Photos from the image-classification dataset "Green-Coffee-Bean-Defects-Classification" in the GitHub repository youralfa/Green-Coffee-Bean-Defects-Classification. Its 17 classes are: broken or chipped or cut, dried cherry pod, floater, foreign matter, full black, full sour, fungus damaged, hull or husk, immature or unripe, parchment or pergamino, partial black, partial sour, severe insect damage, shell, slight insect damage, specialty, withered.

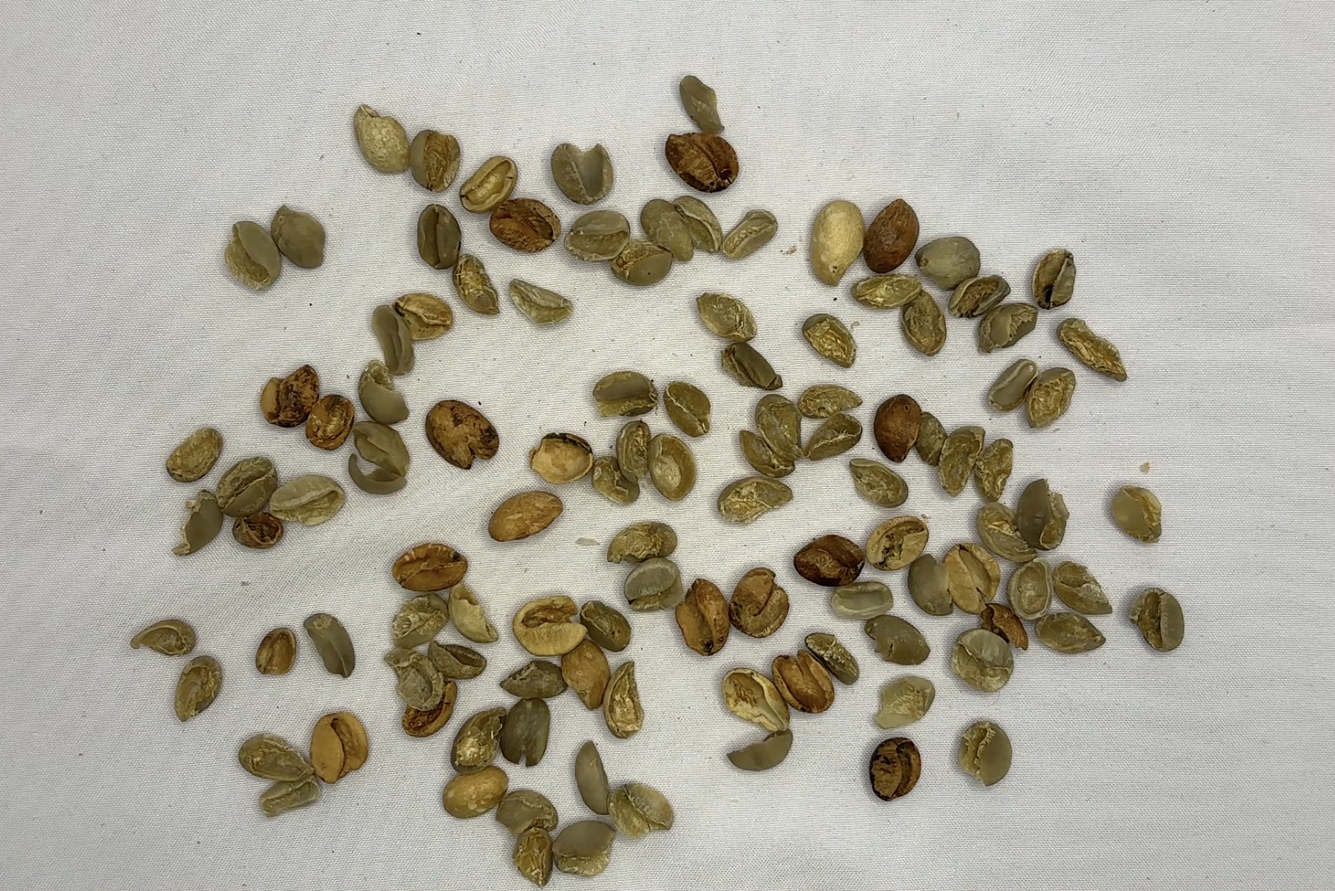
Label: shell

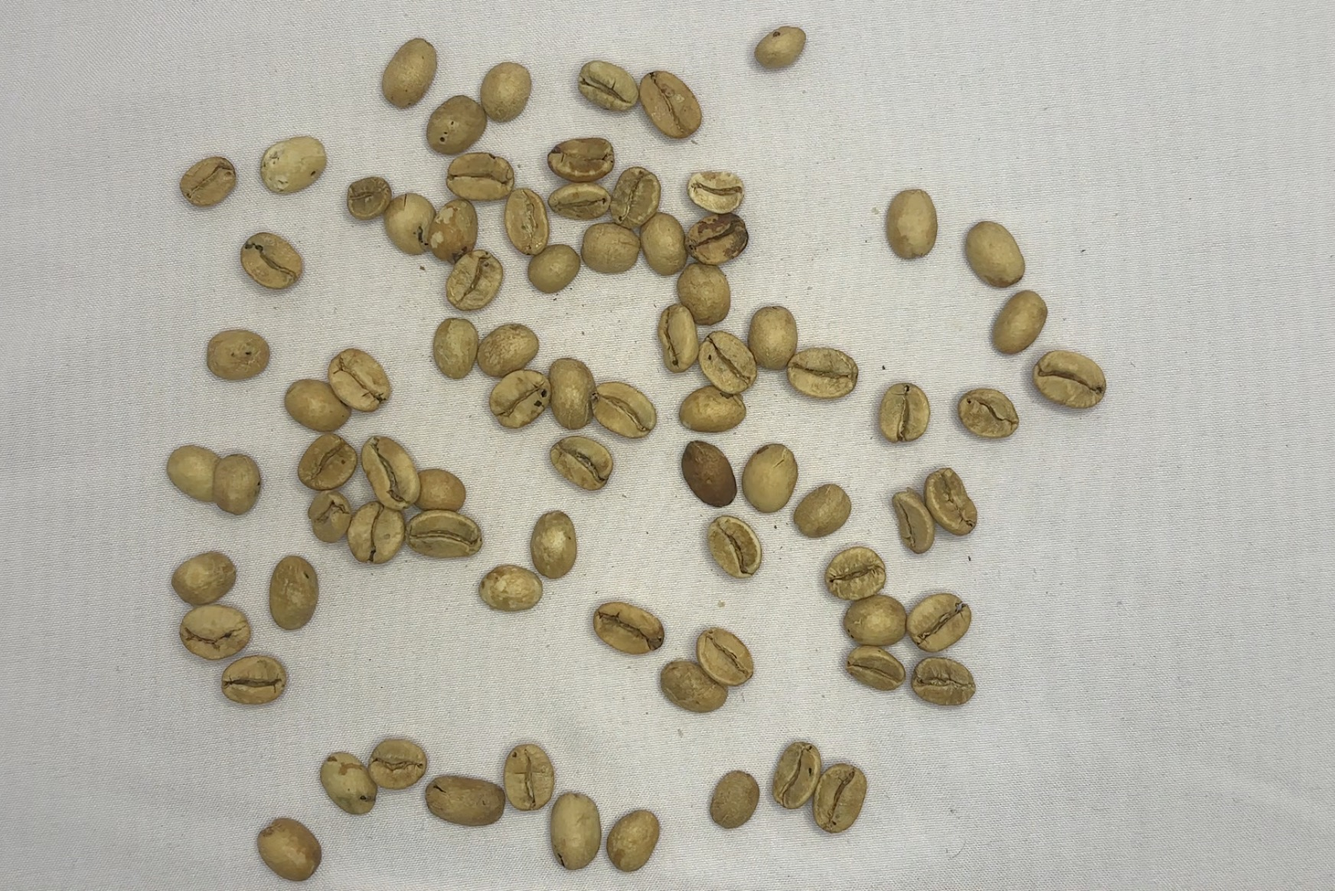
Label: partial sour

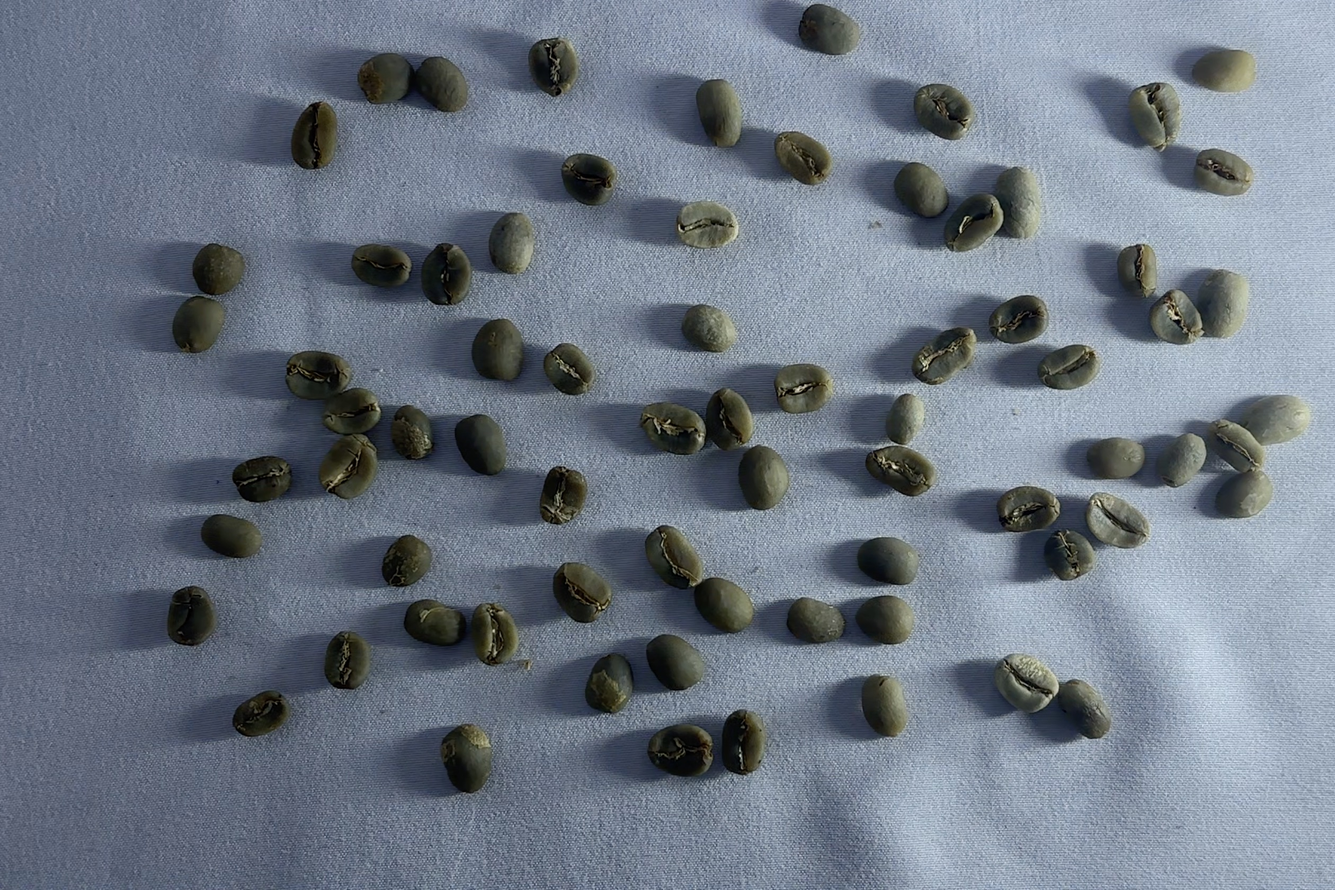
Label: specialty

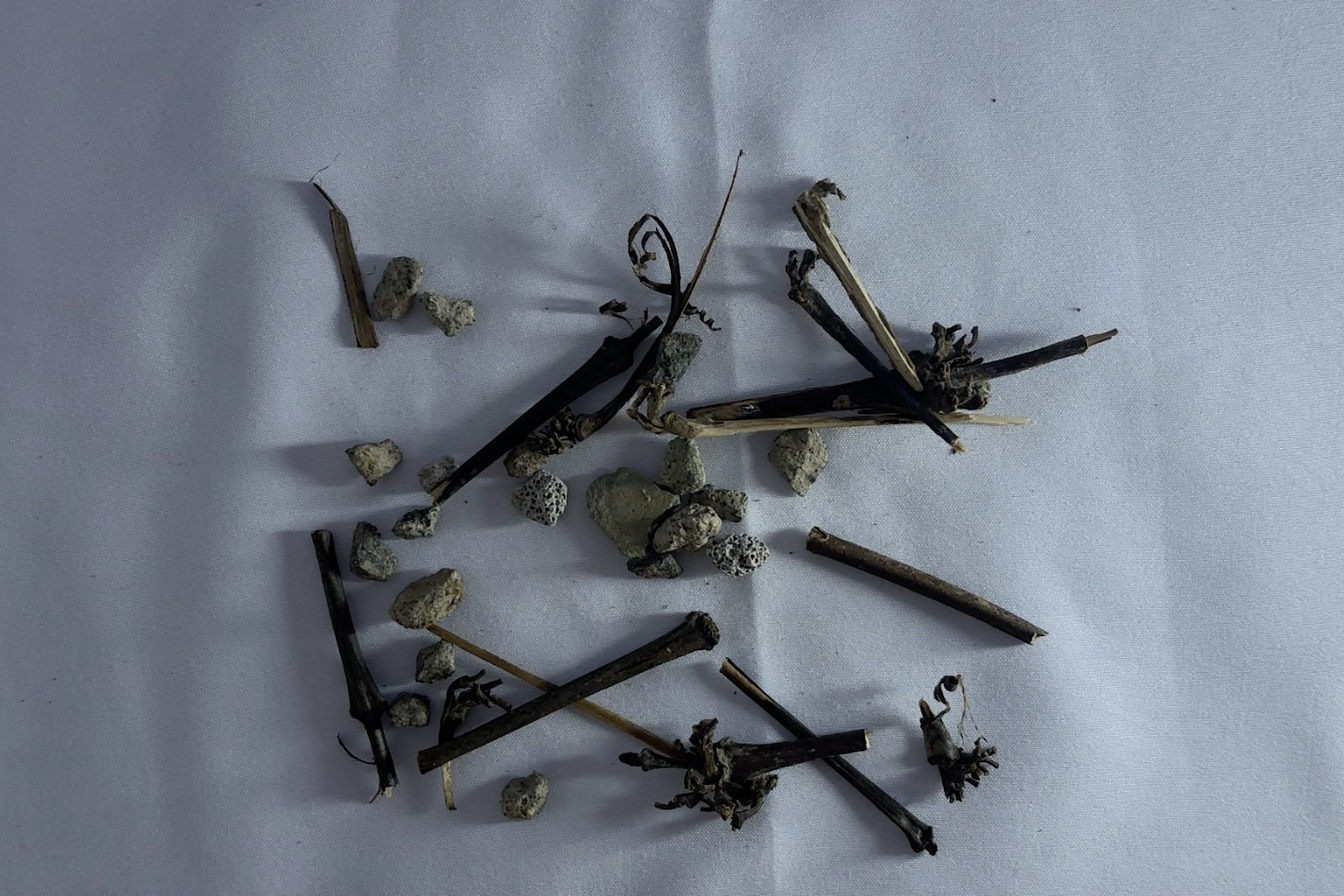
Label: foreign matter

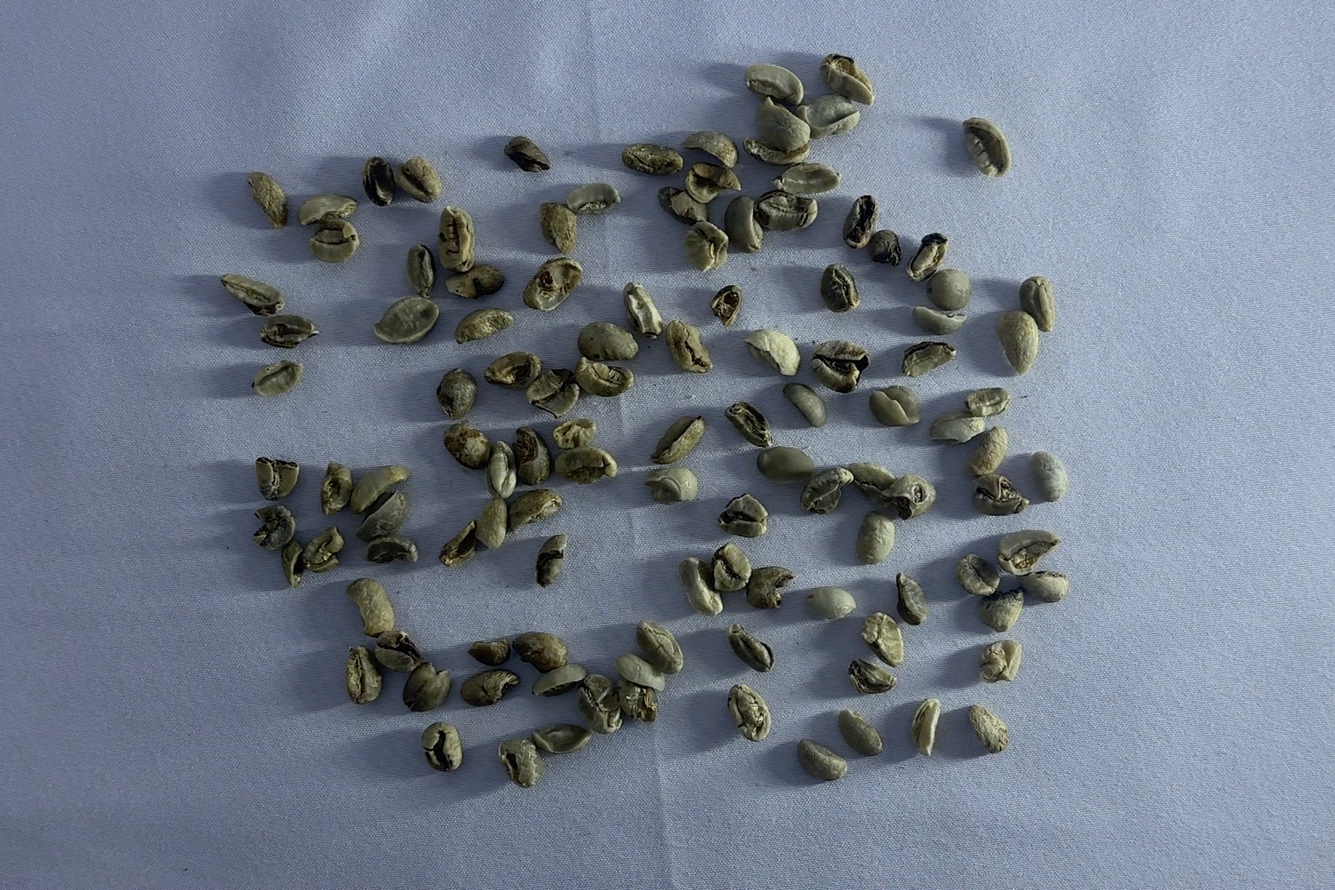
Label: broken or chipped or cut

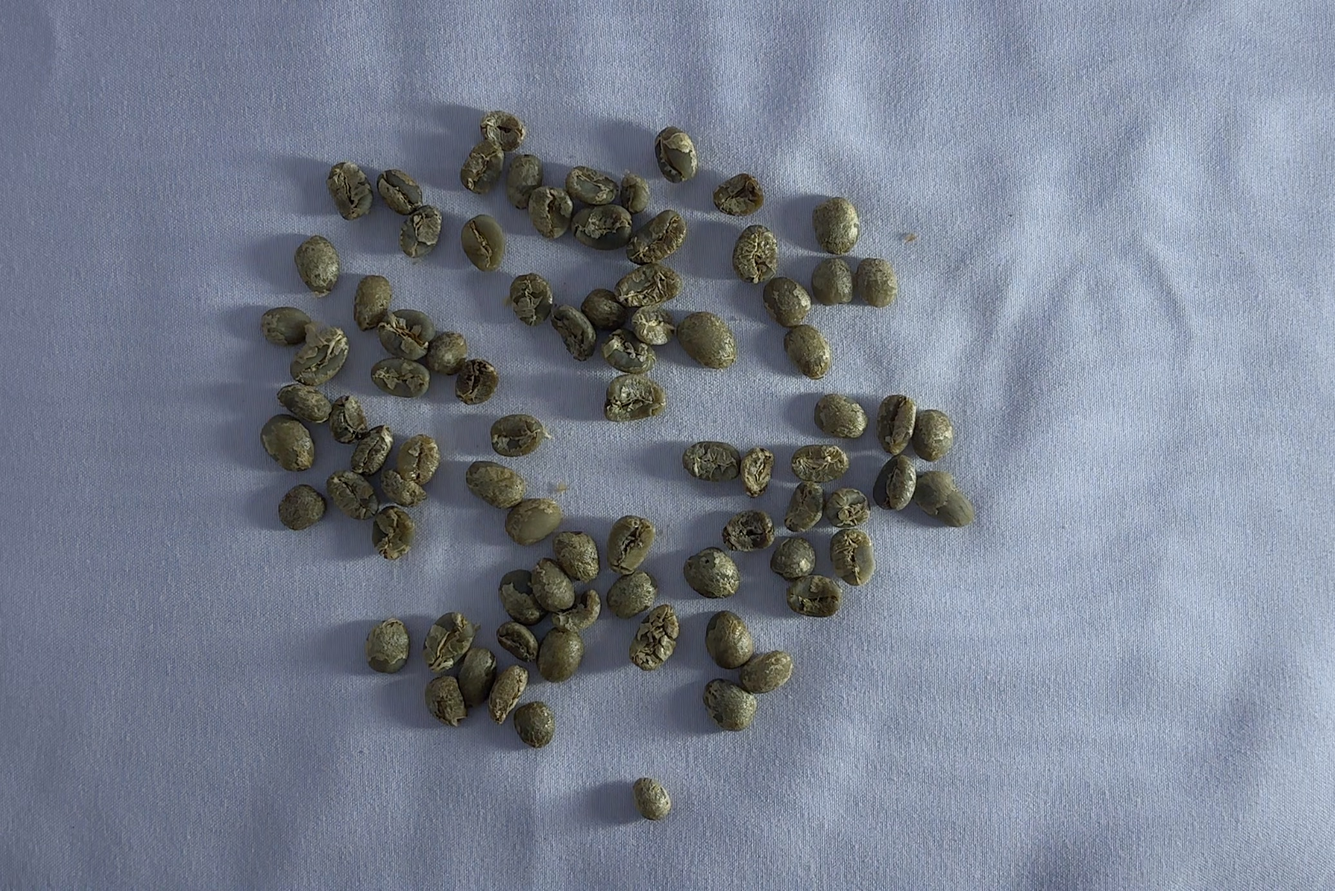
Label: immature or unripe
